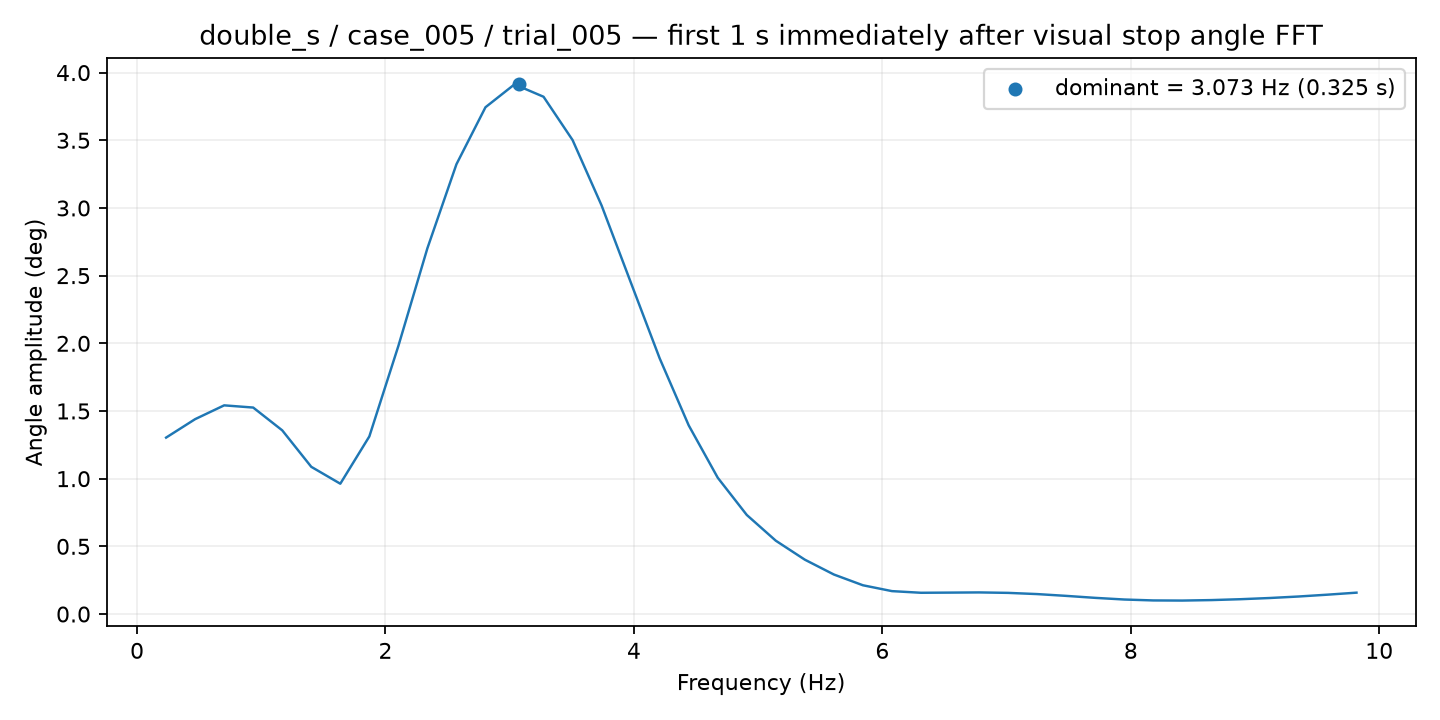

The data file committed next to this chart (first rows):
frequency_hz, amplitude_deg
0.2337, 1.303
0.4675, 1.44
0.7012, 1.542
0.9349, 1.525
1.169, 1.357
1.402, 1.088
1.636, 0.9628
1.87, 1.312
2.104, 1.98
2.337, 2.703
2.571, 3.323
2.805, 3.744
3.039, 3.913
3.272, 3.822
3.506, 3.502
3.74, 3.018
3.974, 2.453
4.207, 1.889
4.441, 1.394
4.675, 1.007
4.908, 0.732
5.142, 0.5417
5.376, 0.4016
5.61, 0.292
5.843, 0.2125
6.077, 0.1693
6.311, 0.1571
6.545, 0.1583
6.778, 0.1597
7.012, 0.1563
7.246, 0.1474
7.48, 0.1342
7.713, 0.1195
7.947, 0.1073
8.181, 0.1004
8.414, 0.09951
8.648, 0.103
8.882, 0.1095
9.116, 0.1183
9.349, 0.1294
9.583, 0.143
9.817, 0.1579
